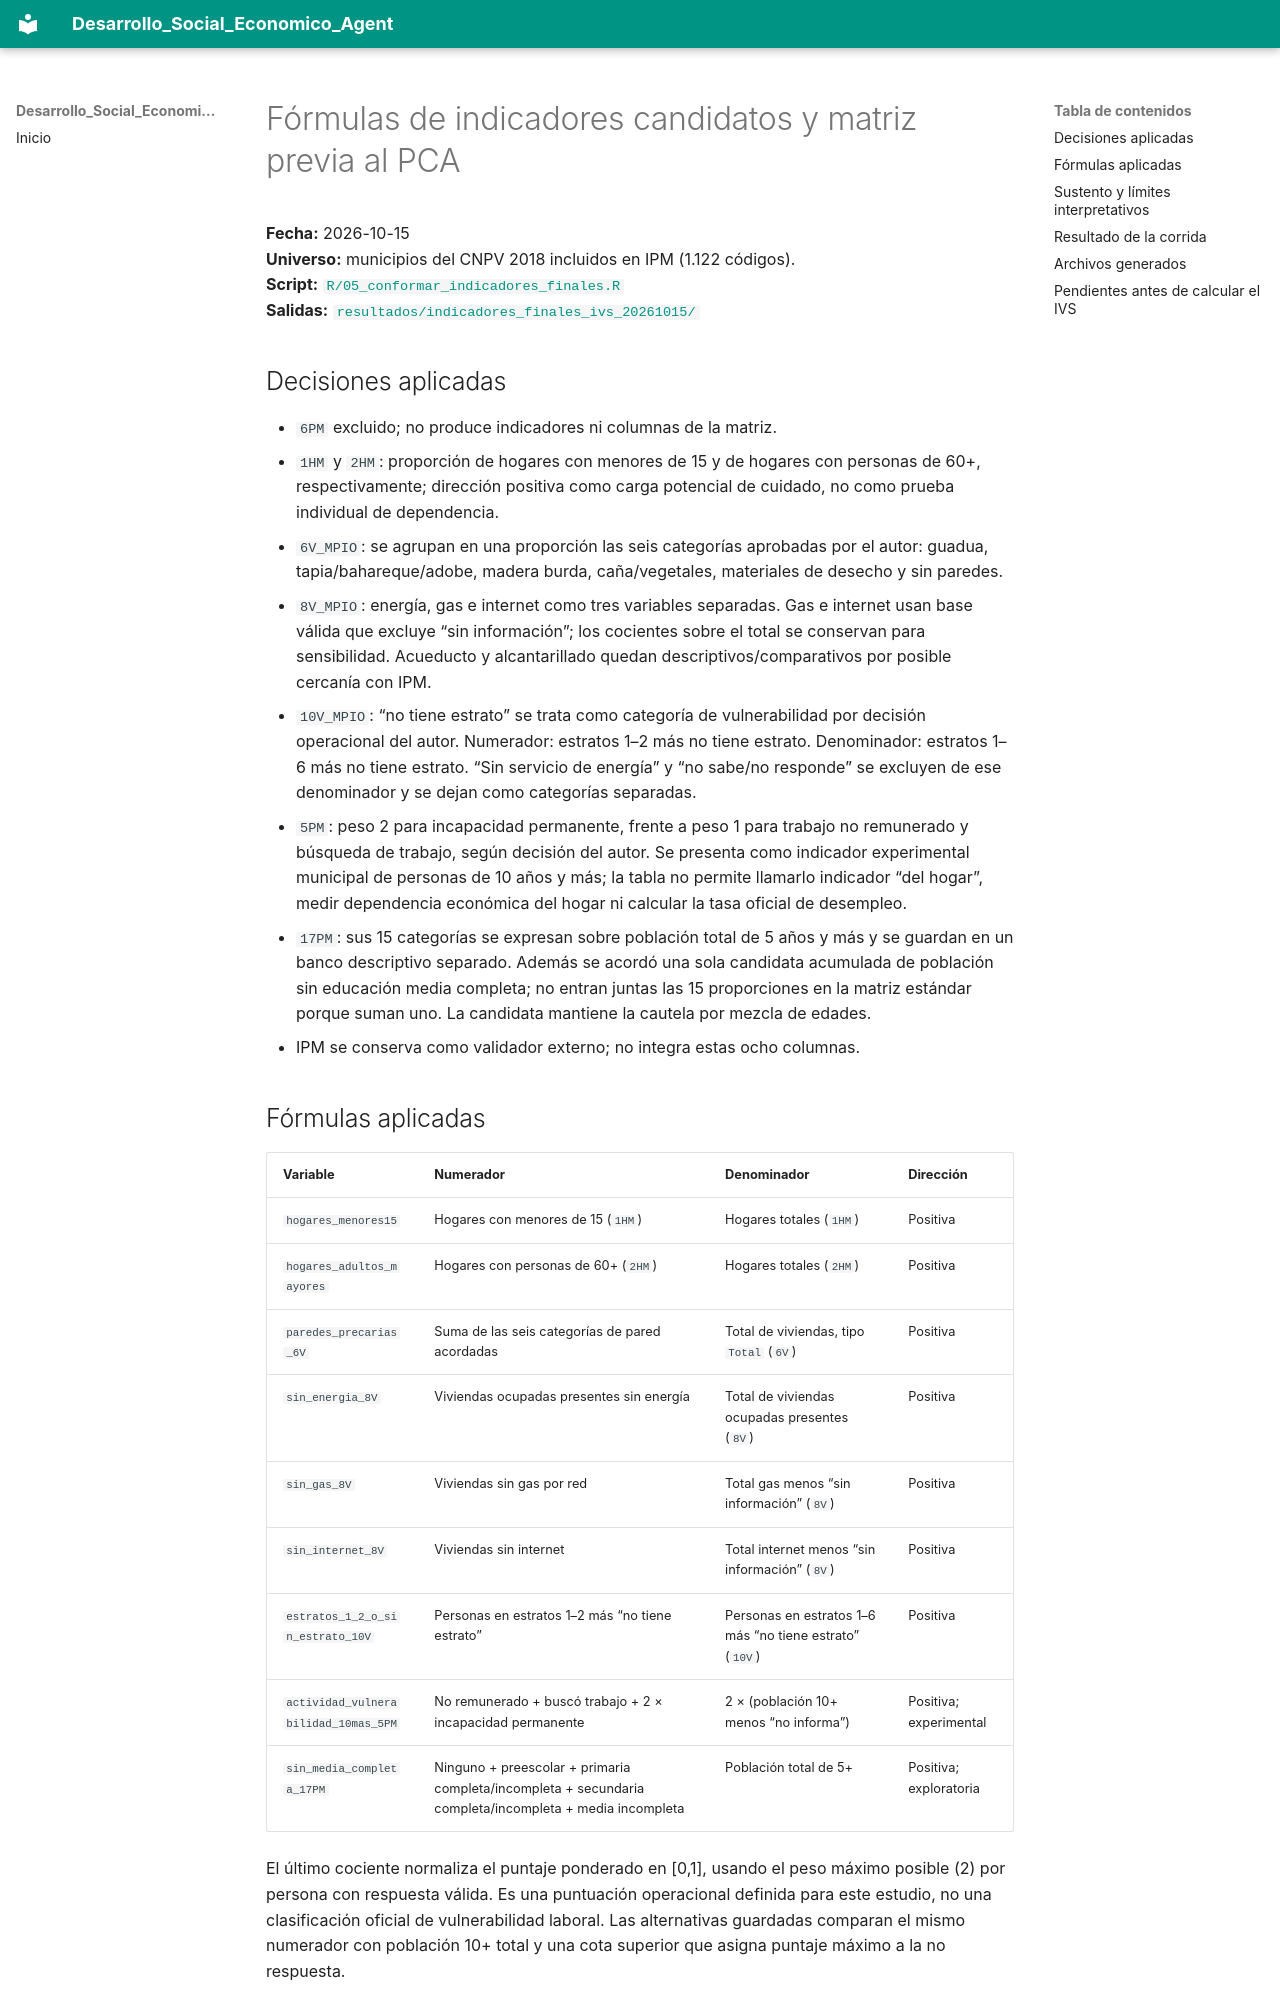

repository: gallojuand1ego46stats/Desarrollo_Social_Economico_Agent · page: metodologia/Formulas_indicadores_IVS_candidatos_2026-10-15/index.html · generator: mkdocs

# Fórmulas de indicadores candidatos y matriz previa al PCA

**Fecha:** 2026-10-15  
**Universo:** municipios del CNPV 2018 incluidos en IPM (1.122 códigos).  
**Script:** [`R/05_conformar_indicadores_finales.R`](../../R/05_conformar_indicadores_finales.R)  
**Salidas:** [`resultados/indicadores_finales_ivs_20261015/`](../../resultados/indicadores_finales_ivs_20261015/)

## Decisiones aplicadas

- `6PM` excluido; no produce indicadores ni columnas de la matriz.
- `1HM` y `2HM`: proporción de hogares con menores de 15 y de hogares con personas de 60+, respectivamente; dirección positiva como carga potencial de cuidado, no como prueba individual de dependencia.
- `6V_MPIO`: se agrupan en una proporción las seis categorías aprobadas por el autor: guadua, tapia/bahareque/adobe, madera burda, caña/vegetales, materiales de desecho y sin paredes.
- `8V_MPIO`: energía, gas e internet como tres variables separadas. Gas e internet usan base válida que excluye “sin información”; los cocientes sobre el total se conservan para sensibilidad. Acueducto y alcantarillado quedan descriptivos/comparativos por posible cercanía con IPM.
- `10V_MPIO`: “no tiene estrato” se trata como categoría de vulnerabilidad por decisión operacional del autor. Numerador: estratos 1–2 más no tiene estrato. Denominador: estratos 1–6 más no tiene estrato. “Sin servicio de energía” y “no sabe/no responde” se excluyen de ese denominador y se dejan como categorías separadas.
- `5PM`: peso 2 para incapacidad permanente, frente a peso 1 para trabajo no remunerado y búsqueda de trabajo, según decisión del autor. Se presenta como indicador experimental municipal de personas de 10 años y más; la tabla no permite llamarlo indicador “del hogar”, medir dependencia económica del hogar ni calcular la tasa oficial de desempleo.
- `17PM`: sus 15 categorías se expresan sobre población total de 5 años y más y se guardan en un banco descriptivo separado. Además se acordó una sola candidata acumulada de población sin educación media completa; no entran juntas las 15 proporciones en la matriz estándar porque suman uno. La candidata mantiene la cautela por mezcla de edades.
- IPM se conserva como validador externo; no integra estas ocho columnas.

## Fórmulas aplicadas

| Variable | Numerador | Denominador | Dirección |
|---|---|---|---|
| `hogares_menores15` | Hogares con menores de 15 (`1HM`) | Hogares totales (`1HM`) | Positiva |
| `hogares_adultos_mayores` | Hogares con personas de 60+ (`2HM`) | Hogares totales (`2HM`) | Positiva |
| `paredes_precarias_6V` | Suma de las seis categorías de pared acordadas | Total de viviendas, tipo `Total` (`6V`) | Positiva |
| `sin_energia_8V` | Viviendas ocupadas presentes sin energía | Total de viviendas ocupadas presentes (`8V`) | Positiva |
| `sin_gas_8V` | Viviendas sin gas por red | Total gas menos “sin información” (`8V`) | Positiva |
| `sin_internet_8V` | Viviendas sin internet | Total internet menos “sin información” (`8V`) | Positiva |
| `estratos_1_2_o_sin_estrato_10V` | Personas en estratos 1–2 más “no tiene estrato” | Personas en estratos 1–6 más “no tiene estrato” (`10V`) | Positiva |
| `actividad_vulnerabilidad_10mas_5PM` | No remunerado + buscó trabajo + 2 × incapacidad permanente | 2 × (población 10+ menos “no informa”) | Positiva; experimental |
| `sin_media_completa_17PM` | Ninguno + preescolar + primaria completa/incompleta + secundaria completa/incompleta + media incompleta | Población total de 5+ | Positiva; exploratoria |

El último cociente normaliza el puntaje ponderado en [0,1], usando el peso máximo posible (2) por persona con respuesta válida. Es una puntuación operacional definida para este estudio, no una clasificación oficial de vulnerabilidad laboral. Las alternativas guardadas comparan el mismo numerador con población 10+ total y una cota superior que asigna puntaje máximo a la no respuesta.

Para `sin_media_completa_17PM`, `Normal completa` y `Normal incompleta` se excluyen del numerador principal, y `Normal incompleta` se incorpora solo en una variante de sensibilidad. La proporción principal usa el denominador acordado de población total 5+; otra variante usa 5+ menos “sin información”. “Sin información” también se conserva como proporción separada. La denominación del indicador no elimina el límite de que el cuadro incluye niños de 5 a 14 años.
